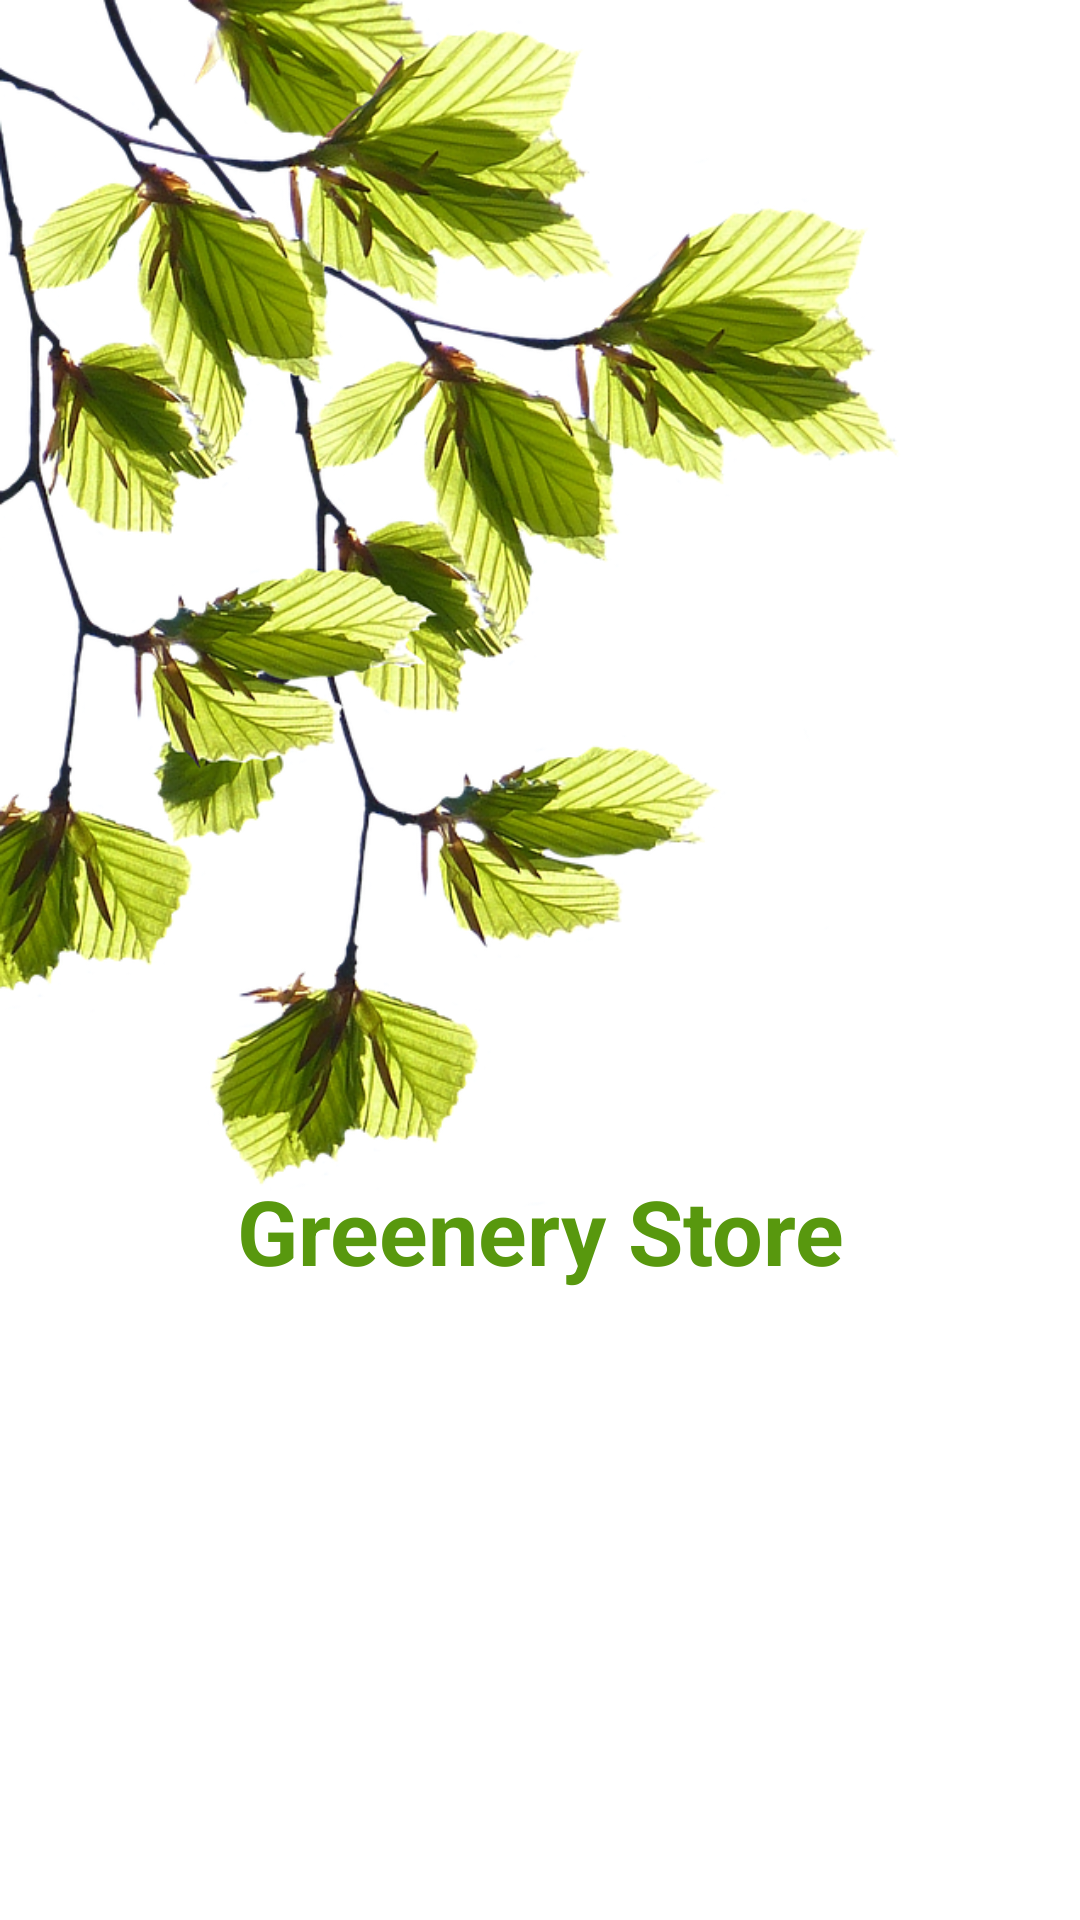

Reconstruct the res/layout file that produces this screen, plus the resources it refers to.
<!-- AndroidManifest.xml: application theme Theme.APINourAlborno -->
<!-- res/layout/activity_splash.xml -->
<?xml version="1.0" encoding="utf-8"?>
<androidx.constraintlayout.widget.ConstraintLayout xmlns:android="http://schemas.android.com/apk/res/android"
    xmlns:app="http://schemas.android.com/apk/res-auto"
    xmlns:tools="http://schemas.android.com/tools"
    android:layout_width="match_parent"
    android:layout_height="match_parent"
    tools:context=".Activities.SplashActivity">

    <ImageView
        android:layout_width="wrap_content"
        android:layout_height="wrap_content"
        android:src="@drawable/leaf"
        app:layout_constraintStart_toStartOf="parent"
        app:layout_constraintEnd_toEndOf="parent"
        app:layout_constraintTop_toTopOf="parent"
        android:id="@+id/img"
        android:scaleType="fitStart"/>

    <TextView
        android:layout_width="wrap_content"
        android:layout_height="wrap_content"
        android:text="Greenery Store"
        android:textColor="#58980E"
        app:layout_constraintStart_toStartOf="parent"
        app:layout_constraintEnd_toEndOf="parent"
        app:layout_constraintTop_toTopOf="parent"
        app:layout_constraintBottom_toBottomOf="parent"
        android:textSize="30sp"
        android:textStyle="bold"
        android:layout_marginTop="180dp"/>
</androidx.constraintlayout.widget.ConstraintLayout>
<!-- resources referenced by this layout -->
<resources>
  <!-- drawable leaf: png bitmap (drawable, 472240 bytes) -->
  <style name="Theme.APINourAlborno" parent="Theme.MaterialComponents.DayNight.NoActionBar">
          
          <item name="colorPrimary">#C5F889</item>
          <item name="colorPrimaryVariant">#99D553</item>
          <item name="colorOnPrimary">@color/white</item>
          
          <item name="colorSecondary">@color/teal_200</item>
          <item name="colorSecondaryVariant">@color/teal_700</item>
          <item name="colorOnSecondary">@color/black</item>
          
          <item name="android:statusBarColor" tools:targetApi="l">?attr/colorPrimaryVariant</item>
          
      </style>
  <!-- not gathered from this repository: default colours our renderer supplied (Android Studio template values) -->
  <color name="teal_200">#FF03DAC5</color>
  <color name="teal_700">#FF018786</color>
  <color name="black">#FF000000</color>
  <color name="white">#FFFFFFFF</color>
</resources>
